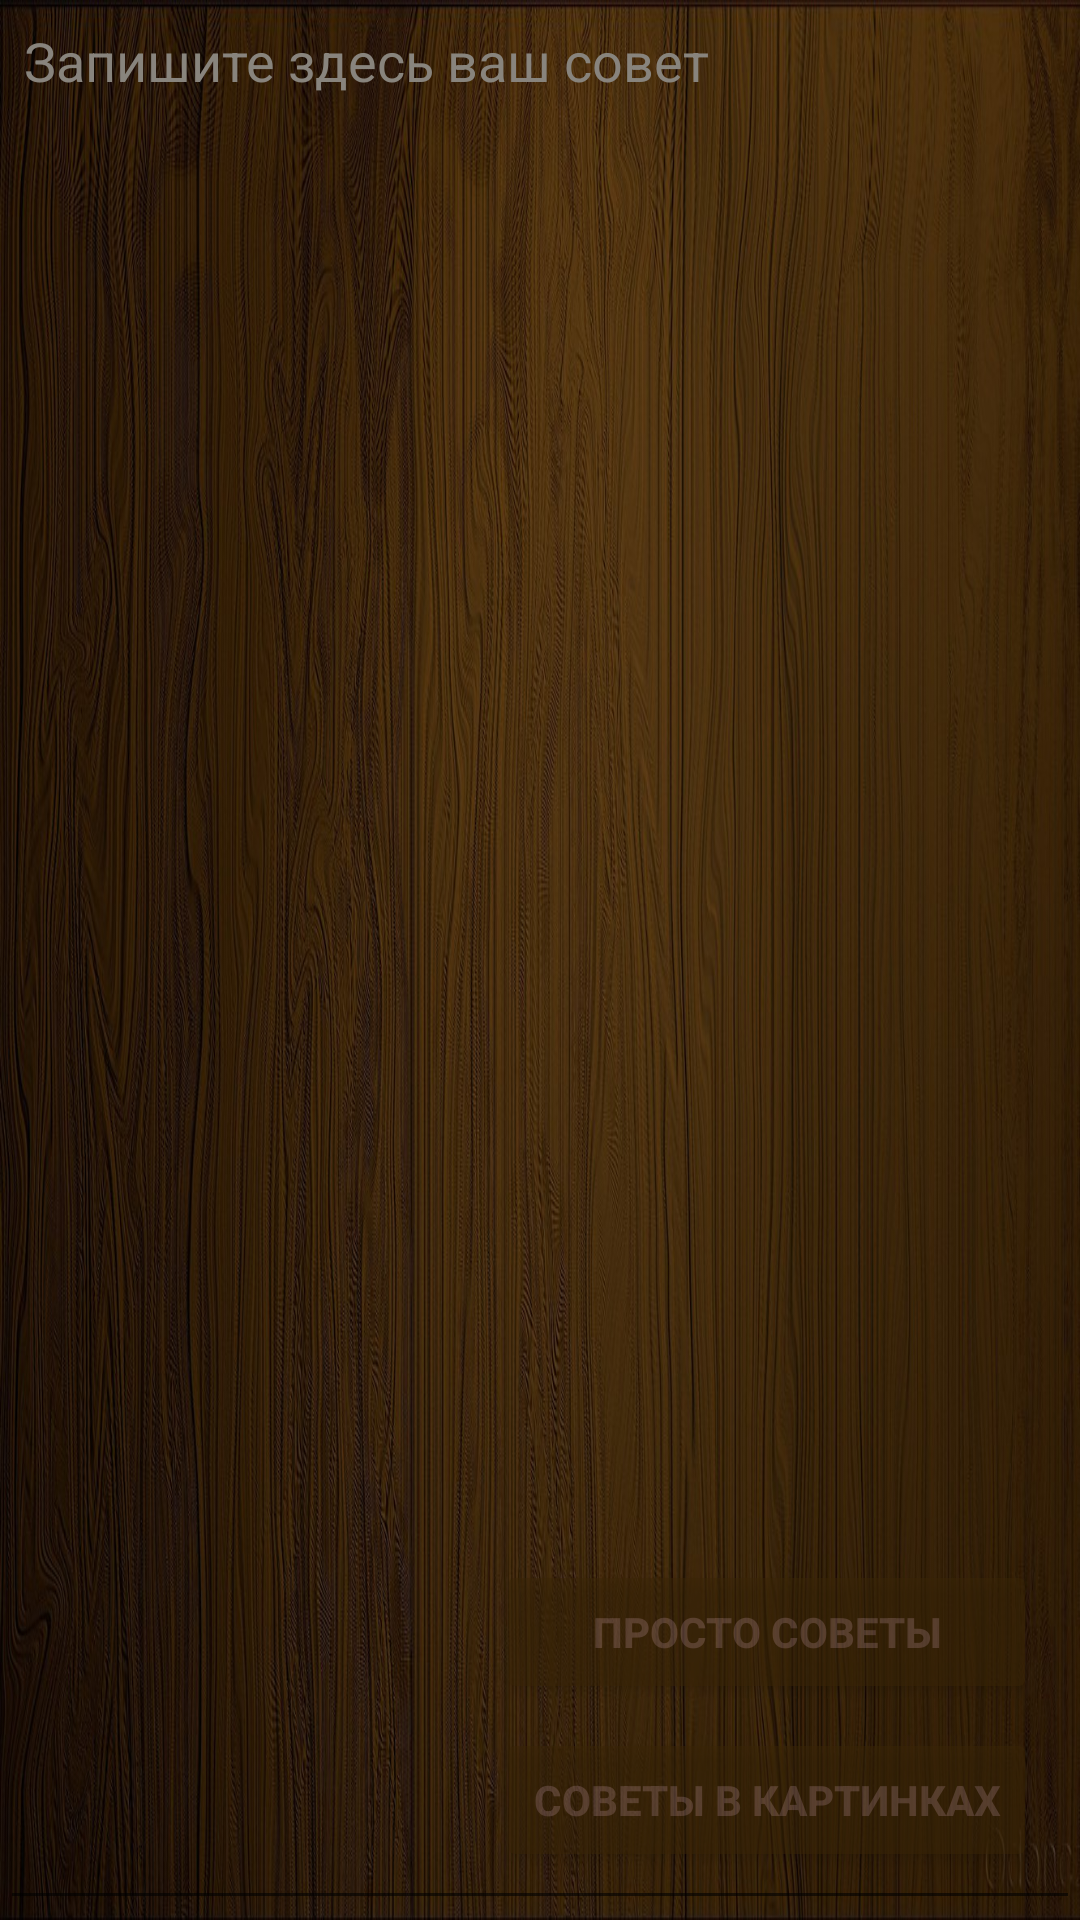

Reconstruct the res/layout file that produces this screen, plus the resources it refers to.
<!-- AndroidManifest.xml: application theme Theme.CookingNote -->
<!-- res/layout/activity_soveti.xml -->
<?xml version="1.0" encoding="utf-8"?>
<androidx.constraintlayout.widget.ConstraintLayout xmlns:android="http://schemas.android.com/apk/res/android"
    xmlns:app="http://schemas.android.com/apk/res-auto"
    xmlns:tools="http://schemas.android.com/tools"
    android:layout_width="match_parent"
    android:layout_height="match_parent"
    android:background="@drawable/teksturaderevo"
    tools:context=".soveti.SovetiActivity">

    <EditText
        android:id="@+id/etSovet"
        android:layout_width="0dp"
        android:layout_height="0dp"
        android:gravity="start"
        android:hint="Запишите здесь ваш совет"
        android:inputType="textMultiLine"
        android:padding="8dp"
        android:textColor="#E6C594"
        android:textColorHint="#88847D"
        app:layout_constraintBottom_toBottomOf="parent"
        app:layout_constraintEnd_toEndOf="parent"
        app:layout_constraintStart_toStartOf="parent"
        app:layout_constraintTop_toTopOf="parent" />

    <Button
        android:id="@+id/btPicturesSoveti"
        style="@style/menu_buttons"
        android:layout_width="wrap_content"
        android:layout_height="wrap_content"
        android:layout_marginBottom="16dp"
        android:alpha="0.5"
        android:text="Советы в картинках"
        android:textSize="14sp"
        app:layout_constraintBottom_toBottomOf="@+id/etSovet"
        app:layout_constraintEnd_toEndOf="parent"
        app:layout_constraintHorizontal_bias="0.92"
        app:layout_constraintStart_toStartOf="parent" />

    <Button
        android:id="@+id/btProstoSoveti"
        style="@style/menu_buttons"
        android:layout_width="0dp"
        android:layout_height="wrap_content"
        android:layout_marginBottom="8dp"
        android:alpha="0.5"
        android:text="Просто советы"
        android:textSize="14sp"
        app:layout_constraintBottom_toTopOf="@+id/btPicturesSoveti"
        app:layout_constraintEnd_toEndOf="@+id/btPicturesSoveti"
        app:layout_constraintStart_toStartOf="@+id/btPicturesSoveti" />

</androidx.constraintlayout.widget.ConstraintLayout>
<!-- resources referenced by this layout -->
<resources>
  <!-- drawable teksturaderevo: jpg bitmap (drawable, 242976 bytes) -->
  <style name="menu_buttons">
          <item name="android:layout_width">185dp</item>
          <item name="android:layout_height">140dp</item>
          <item name="android:radius">15dp</item>
          <item name="backgroundTint">#3A2506</item>
          <item name="android:textColor">#806054</item>
          <item name="android:textSize">20sp</item>
          <item name="android:textStyle">bold</item>
          <item name="strokeColor">@color/black</item>
          <item name="strokeWidth">4dp</item>
      </style>
  <style name="Theme.CookingNote" parent="Theme.MaterialComponents.DayNight.NoActionBar">
          
          <item name="colorPrimary">@color/purple_500</item>
          <item name="colorPrimaryVariant">@color/purple_700</item>
          <item name="colorOnPrimary">@color/white</item>
          
          <item name="colorSecondary">@color/teal_200</item>
          <item name="colorSecondaryVariant">@color/teal_700</item>
          <item name="colorOnSecondary">@color/black</item>
          
          <item name="android:statusBarColor" tools:targetApi="l">?attr/colorPrimaryVariant</item>
          
      </style>
  <color name="black">#FF000000</color>
  <color name="purple_500">#FF6200EE</color>
  <color name="purple_700">#3A290E</color>
  <color name="white">#FFFFFFFF</color>
  <color name="teal_200">#FF03DAC5</color>
  <color name="teal_700">#FF018786</color>
</resources>
